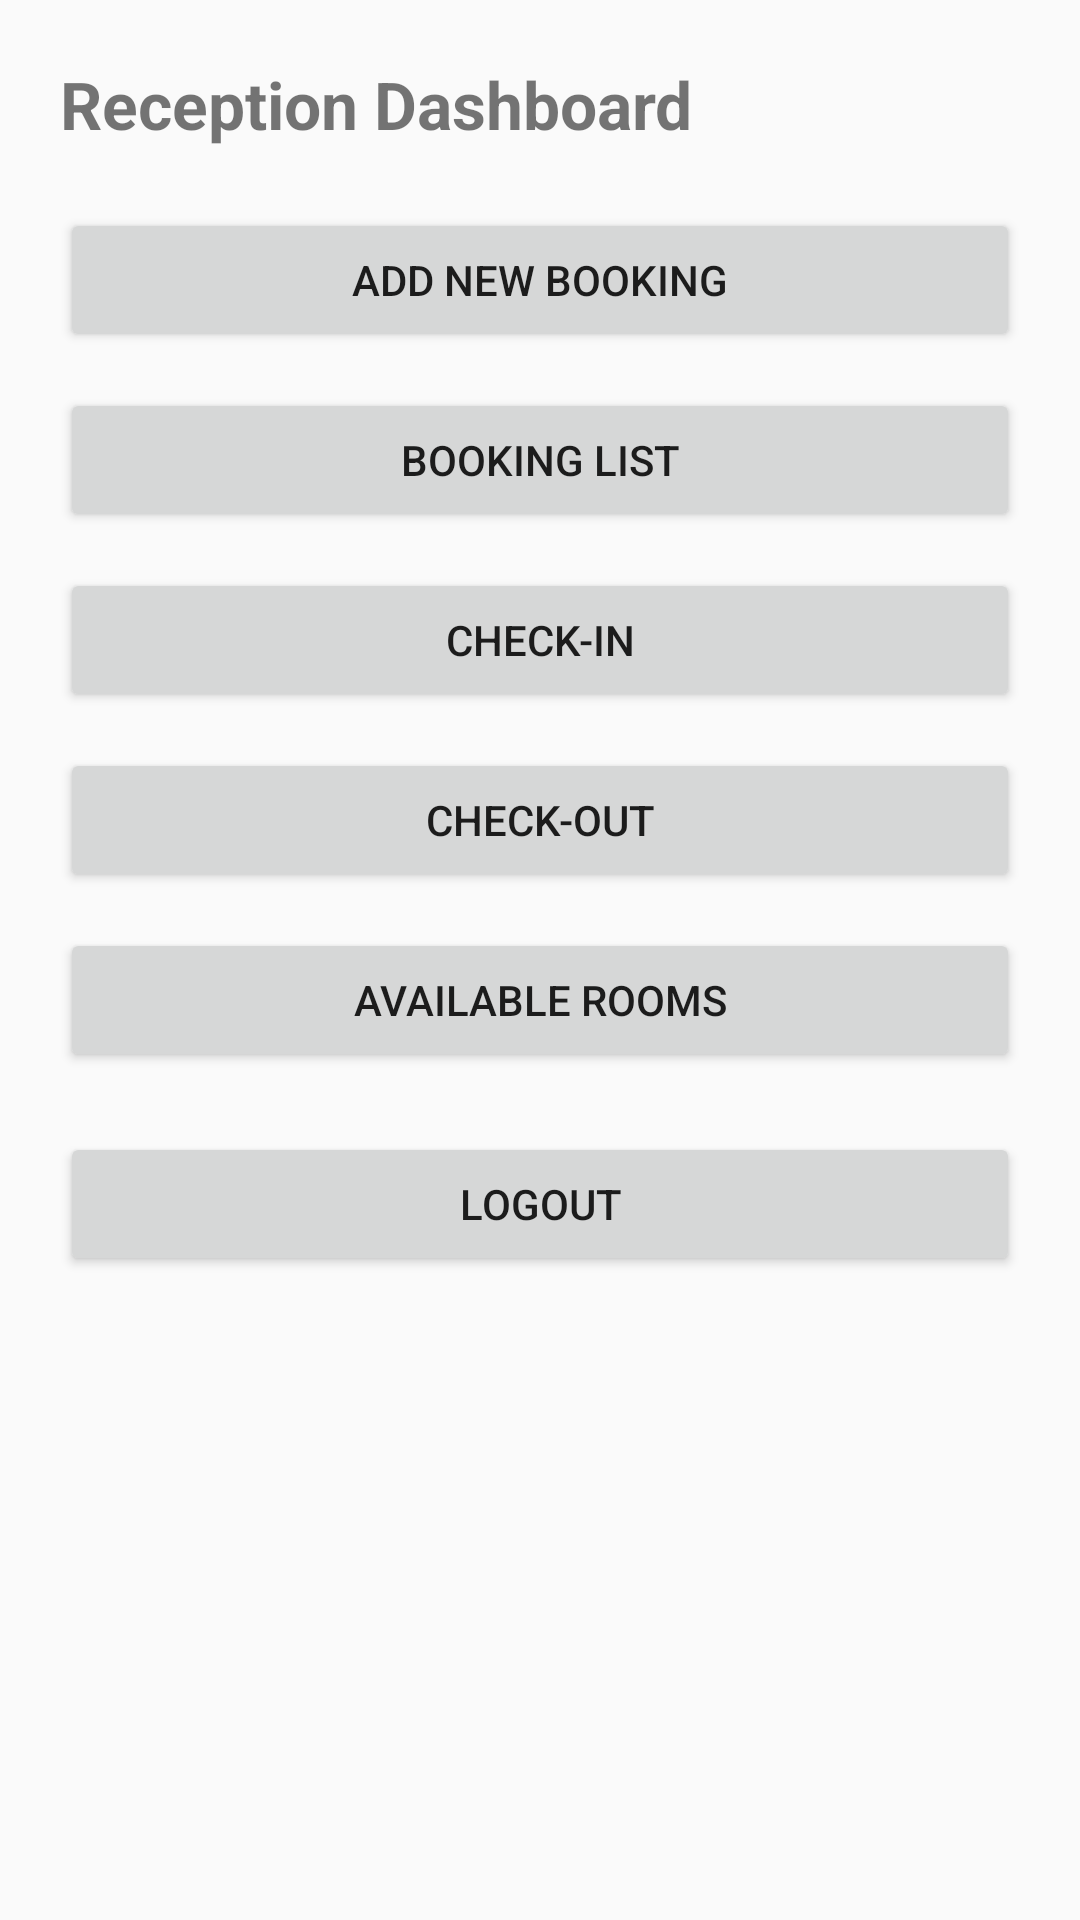

Android layout source for this screen:
<!-- AndroidManifest.xml: application theme Theme.AppCompat.Light.NoActionBar -->
<!-- res/layout/activity_reception_dashboard.xml -->
<?xml version="1.0" encoding="utf-8"?>
<LinearLayout xmlns:android="http://schemas.android.com/apk/res/android"
    android:layout_width="match_parent"
    android:layout_height="match_parent"
    android:orientation="vertical"
    android:padding="20dp">

    <TextView
        android:id="@+id/tvReceptionTitle"
        android:layout_width="wrap_content"
        android:layout_height="wrap_content"
        android:text="Reception Dashboard"
        android:textSize="22sp"
        android:textStyle="bold"
        android:layout_marginBottom="20dp" />

    <Button
        android:id="@+id/btnNewBooking"
        android:layout_width="match_parent"
        android:layout_height="wrap_content"
        android:text="Add New Booking"
        android:layout_marginBottom="12dp" />

    <Button
        android:id="@+id/btnBookingList"
        android:layout_width="match_parent"
        android:layout_height="wrap_content"
        android:text="Booking List"
        android:layout_marginBottom="12dp" />

    <Button
        android:id="@+id/btnCheckIn"
        android:layout_width="match_parent"
        android:layout_height="wrap_content"
        android:text="Check-In"
        android:layout_marginBottom="12dp" />

    <Button
        android:id="@+id/btnCheckOut"
        android:layout_width="match_parent"
        android:layout_height="wrap_content"
        android:text="Check-Out"
        android:layout_marginBottom="12dp" />

    <Button
        android:id="@+id/btnAvailableRooms"
        android:layout_width="match_parent"
        android:layout_height="wrap_content"
        android:text="Available Rooms"
        android:layout_marginBottom="20dp" />

    
    <Button
        android:id="@+id/btnLogout"
        android:layout_width="match_parent"
        android:layout_height="wrap_content"
        android:text="Logout"
        />

</LinearLayout>
<!-- resources referenced by this layout -->
<resources>

</resources>
